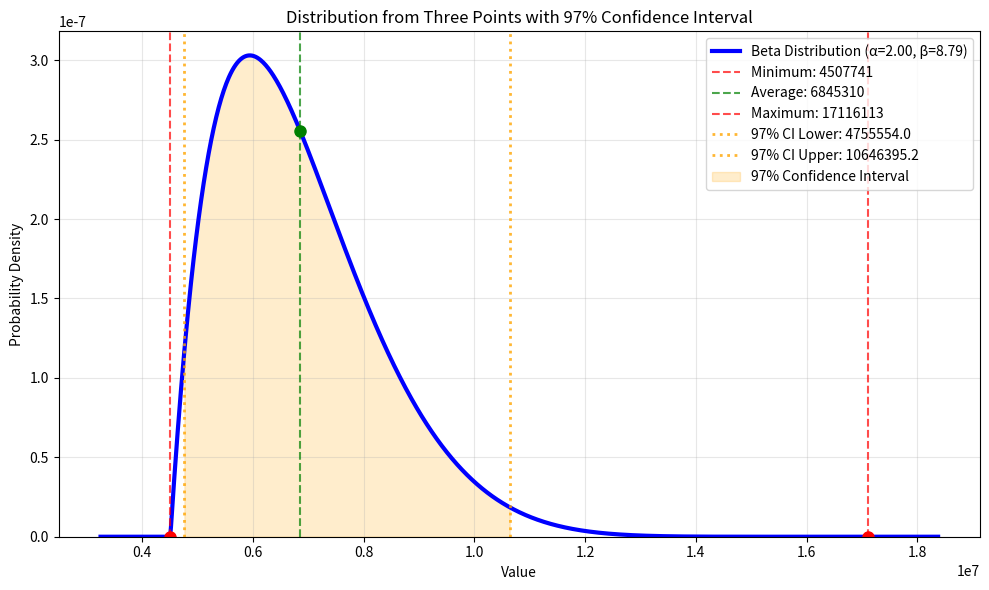

This chart was generated by the following Python code:
import numpy as np
import matplotlib.pyplot as plt
from scipy import stats

def create_beta_distribution(minimum, average, maximum):
    # Normalize the average to [0, 1] range
    range_val = maximum - minimum
    normalized_mean = (average - minimum) / range_val
    
    # For beta distribution, mean = alpha / (alpha + beta)
    # Assume a moderate variance that gives a nice bell shape
    # Variance for beta = (alpha * beta) / ((alpha + beta)^2 * (alpha + beta + 1))
    
    center_deviation = abs(normalized_mean - 0.5)
    
    if center_deviation < 0.1:  # Close to center - more symmetric
        # For symmetric-ish case
        alpha = beta = 3.0  # This gives a nice bell shape
        # Adjust based on actual mean
        if normalized_mean > 0.5:
            alpha = 3.0 + (normalized_mean - 0.5) * 4
            beta = 3.0
        else:
            alpha = 3.0
            beta = 3.0 + (0.5 - normalized_mean) * 4
    else:
        # More skewed case
        if normalized_mean < 0.5:
            # Skewed right (peak on left)
            alpha = 2.0
            beta = 2.0 / normalized_mean - 2.0
        else:
            # Skewed left (peak on right)
            beta = 2.0
            alpha = 2.0 / (1 - normalized_mean) - 2.0
    
    # Ensure parameters are positive
    alpha = max(alpha, 0.5)
    beta = max(beta, 0.5)
    
    # Scale and location parameters to map [0,1] to [minimum, maximum]
    loc = minimum
    scale = range_val
    
    return alpha, beta, loc, scale

def create_normal_distribution(minimum, average, maximum):
    # Use the average as the mean
    mean = average

    dist_to_min = abs(mean - minimum)
    dist_to_max = abs(mean - maximum)
    max_distance = max(dist_to_min, dist_to_max)
    
    # Set standard deviation so that the furthest point is ~4 sigma away
    std_dev = max_distance / 4.0
    
    return mean, std_dev

def calculate_confidence_interval(minimum, average, maximum, confidence_level=0.97, distribution_type='beta'):
    """
    Calculate the confidence interval for the distribution.
    
    Parameters:
    minimum (float): The minimum value
    average (float): The average/mean value  
    maximum (float): The maximum value
    confidence_level (float): Confidence level (e.g., 0.97 for 97%)
    distribution_type (str): 'beta', 'normal', or 'truncated'
    
    Returns:
    tuple: (lower_bound, upper_bound) of the confidence interval
    """
    alpha_level = (1 - confidence_level) / 2  # For two-tailed interval
    
    if distribution_type == 'beta':
        alpha, beta_param, loc, scale = create_beta_distribution(minimum, average, maximum)
        lower_bound = stats.beta.ppf(alpha_level, alpha, beta_param, loc=loc, scale=scale)
        upper_bound = stats.beta.ppf(1 - alpha_level, alpha, beta_param, loc=loc, scale=scale)
    else:  # normal or truncated
        mean, std_dev = create_normal_distribution(minimum, average, maximum)
        if distribution_type == 'truncated':
            # For truncated normal, we need to account for the truncation
            # Use the truncated normal distribution from scipy
            a, b = (minimum - mean) / std_dev, (maximum - mean) / std_dev
            lower_bound = stats.truncnorm.ppf(alpha_level, a, b, loc=mean, scale=std_dev)
            upper_bound = stats.truncnorm.ppf(1 - alpha_level, a, b, loc=mean, scale=std_dev)
        else:
            # Regular normal distribution
            lower_bound = stats.norm.ppf(alpha_level, mean, std_dev)
            upper_bound = stats.norm.ppf(1 - alpha_level, mean, std_dev)
    
    return lower_bound, upper_bound

def create_truncated_normal_distribution(minimum, average, maximum, x):
    mean, std_dev = create_normal_distribution(minimum, average, maximum)
    
    # Create normal distribution
    y = stats.norm.pdf(x, mean, std_dev)
    
    # Truncate: set to 0 outside [minimum, maximum]
    y = np.where((x >= minimum) & (x <= maximum), y, 0)
    
    # Normalize so the area under the curve is 1
    if np.trapezoid(y, x) > 0:
        y = y / np.trapezoid(y, x)
    
    return y

def plot_distribution(minimum, average, maximum, num_points=1000, distribution_type='beta'):
    # Generate x values for plotting
    x_range = maximum - minimum
    x_start = minimum - 0.1 * x_range  # Extend slightly beyond the range
    x_end = maximum + 0.1 * x_range
    x = np.linspace(x_start, x_end, num_points)
    
    # Generate distribution based on type
    if distribution_type == 'beta':
        alpha, beta_param, loc, scale = create_beta_distribution(minimum, average, maximum)
        y = stats.beta.pdf(x, alpha, beta_param, loc=loc, scale=scale)
        # Set values outside [minimum, maximum] to 0
        y = np.where((x >= minimum) & (x <= maximum), y, 0)
        dist_type = f"Beta Distribution (α={alpha:.2f}, β={beta_param:.2f})"
    elif distribution_type == 'truncated':
        y = create_truncated_normal_distribution(minimum, average, maximum, x)
        dist_type = "Truncated Normal"
    else:  # normal
        mean, std_dev = create_normal_distribution(minimum, average, maximum)
        y = stats.norm.pdf(x, mean, std_dev)
        dist_type = f"Normal Distribution (μ={mean:.2f}, σ={std_dev:.2f})"
    
    # Create the plot
    plt.figure(figsize=(10, 6))
    
    # Plot the theoretical distribution
    plt.plot(x, y, 'b-', linewidth=3, label=dist_type)
    
    # Mark the three input points
    plt.axvline(minimum, color='red', linestyle='--', alpha=0.7, label=f'Minimum: {minimum}')
    plt.axvline(average, color='green', linestyle='--', alpha=0.7, label=f'Average: {average}')
    plt.axvline(maximum, color='red', linestyle='--', alpha=0.7, label=f'Maximum: {maximum}')
    
    # Add markers for the three points on the curve (without labels)
    # Find the y-values at the input points
    min_idx = np.argmin(np.abs(x - minimum))
    avg_idx = np.argmin(np.abs(x - average))
    max_idx = np.argmin(np.abs(x - maximum))
    
    min_y = y[min_idx] if min_idx < len(y) else 0
    avg_y = y[avg_idx] if avg_idx < len(y) else 0
    max_y = y[max_idx] if max_idx < len(y) else 0
    
    # Plot points without adding them to legend
    plt.plot(minimum, min_y, 'ro', markersize=8)
    plt.plot(average, avg_y, 'go', markersize=8)
    plt.plot(maximum, max_y, 'ro', markersize=8)
    
    # Calculate and show 97% confidence interval
    ci_lower, ci_upper = calculate_confidence_interval(minimum, average, maximum, 0.97, distribution_type)
    plt.axvline(ci_lower, color='orange', linestyle=':', alpha=0.8, linewidth=2, label=f'97% CI Lower: {ci_lower:.1f}')
    plt.axvline(ci_upper, color='orange', linestyle=':', alpha=0.8, linewidth=2, label=f'97% CI Upper: {ci_upper:.1f}')
    
    # Fill the area between the confidence interval bounds
    x_ci = x[(x >= ci_lower) & (x <= ci_upper)]
    y_ci = y[(x >= ci_lower) & (x <= ci_upper)]
    if len(x_ci) > 0:
        plt.fill_between(x_ci, y_ci, alpha=0.2, color='orange', label='97% Confidence Interval')
    
    # Formatting
    plt.xlabel('Value')
    plt.ylabel('Probability Density')
    plt.title('Distribution from Three Points with 97% Confidence Interval')
    
    # Explicitly cut off the graph at y=0
    current_ylim = plt.ylim()
    plt.ylim(0, current_ylim[1])
    
    plt.legend()
    plt.grid(True, alpha=0.3)
    plt.tight_layout()
    
    # Print statistics
    print(f"Distribution Parameters:")
    if distribution_type == 'beta':
        alpha, beta_param, loc, scale = create_beta_distribution(minimum, average, maximum)
        print(f"Alpha (α): {alpha:.4f}")
        print(f"Beta (β): {beta_param:.4f}")
        print(f"Location: {loc:.4f}")
        print(f"Scale: {scale:.4f}")
        # Calculate actual mean and std of the beta distribution
        actual_mean = loc + scale * alpha / (alpha + beta_param)
        actual_var = scale**2 * (alpha * beta_param) / ((alpha + beta_param)**2 * (alpha + beta_param + 1))
        print(f"Actual Mean: {actual_mean:.4f}")
        print(f"Actual Std: {np.sqrt(actual_var):.4f}")
    else:
        mean, std_dev = create_normal_distribution(minimum, average, maximum)
        print(f"Mean (μ): {mean:.4f}")
        print(f"Standard Deviation (σ): {std_dev:.4f}")
    
    print(f"\nInput Points:")
    print(f"Minimum: {minimum}")
    print(f"Average: {average}")
    print(f"Maximum: {maximum}")
    print(f"\nProbability densities at input points:")
    print(f"P(X={minimum}): {min_y:.6f}")
    print(f"P(X={average}): {avg_y:.6f}")
    print(f"P(X={maximum}): {max_y:.6f}")
    
    # Calculate and print confidence intervals
    ci_lower, ci_upper = calculate_confidence_interval(minimum, average, maximum, 0.97, distribution_type)
    ci_width = ci_upper - ci_lower
    ci_center = (ci_lower + ci_upper) / 2
    
    print(f"\n97% Confidence Interval:")
    print(f"Lower bound: {ci_lower:.2f}")
    print(f"Upper bound: {ci_upper:.2f}")
    print(f"Interval width: {ci_width:.2f}")
    print(f"Interval center: {ci_center:.2f}")
    print(f"97% of the probability mass lies between {ci_lower:.2f} and {ci_upper:.2f}")
    
    # Also calculate other common intervals
    ci_90_lower, ci_90_upper = calculate_confidence_interval(minimum, average, maximum, 0.90, distribution_type)
    ci_95_lower, ci_95_upper = calculate_confidence_interval(minimum, average, maximum, 0.95, distribution_type)
    ci_99_lower, ci_99_upper = calculate_confidence_interval(minimum, average, maximum, 0.99, distribution_type)
    
    print(f"\nOther Confidence Intervals:")
    print(f"90% CI: [{ci_90_lower:.2f}, {ci_90_upper:.2f}] (width: {ci_90_upper-ci_90_lower:.2f})")
    print(f"95% CI: [{ci_95_lower:.2f}, {ci_95_upper:.2f}] (width: {ci_95_upper-ci_95_lower:.2f})")
    print(f"97% CI: [{ci_lower:.2f}, {ci_upper:.2f}] (width: {ci_width:.2f})")
    print(f"99% CI: [{ci_99_lower:.2f}, {ci_99_upper:.2f}] (width: {ci_99_upper-ci_99_lower:.2f})")
    
    plt.show()
    
    return x, y

def generate_samples(minimum, average, maximum, num_samples=1000, distribution_type='beta'):
    if distribution_type == 'beta':
        alpha, beta_param, loc, scale = create_beta_distribution(minimum, average, maximum)
        samples = stats.beta.rvs(alpha, beta_param, loc=loc, scale=scale, size=num_samples)
    else:
        mean, std_dev = create_normal_distribution(minimum, average, maximum)
        samples = np.random.normal(mean, std_dev, num_samples)
        if distribution_type == 'truncated':
            # Keep only samples within bounds
            samples = samples[(samples >= minimum) & (samples <= maximum)]
            # If we dont have enough samples, generate more
            while len(samples) < num_samples:
                additional = np.random.normal(mean, std_dev, num_samples - len(samples))
                valid_additional = additional[(additional >= minimum) & (additional <= maximum)]
                samples = np.concatenate([samples, valid_additional])
            samples = samples[:num_samples]  # Trim to exact size
    
    return samples

if __name__ == "__main__":
    min_val = 4507741
    avg_val = 6845310
    max_val = 17116113
    
    print("Creating normal distribution from three points:")
    print(f"Minimum: {min_val}")
    print(f"Average: {avg_val}")
    print(f"Maximum: {max_val}")
    print("-" * 40)
    
    # Generate some sample data first
    print(f"\nGenerating 1000 random samples...")
    samples = generate_samples(min_val, avg_val, max_val, 1000, distribution_type='beta')
    print(f"Sample statistics:")
    print(f"Sample mean: {np.mean(samples):.4f}")
    print(f"Sample std: {np.std(samples, ddof=1):.4f}")
    print(f"Sample min: {np.min(samples):.4f}")
    print(f"Sample max: {np.max(samples):.4f}")
    
    # Calculate empirical 97% confidence interval from samples
    sample_ci_lower = np.percentile(samples, 1.5)  # 1.5th percentile for 97% CI
    sample_ci_upper = np.percentile(samples, 98.5)  # 98.5th percentile for 97% CI
    print(f"\nEmpirical 97% CI from samples:")
    print(f"Sample CI: [{sample_ci_lower:.2f}, {sample_ci_upper:.2f}]")
    
    # Plot the distribution
    x, y = plot_distribution(min_val, avg_val, max_val, distribution_type='beta')
